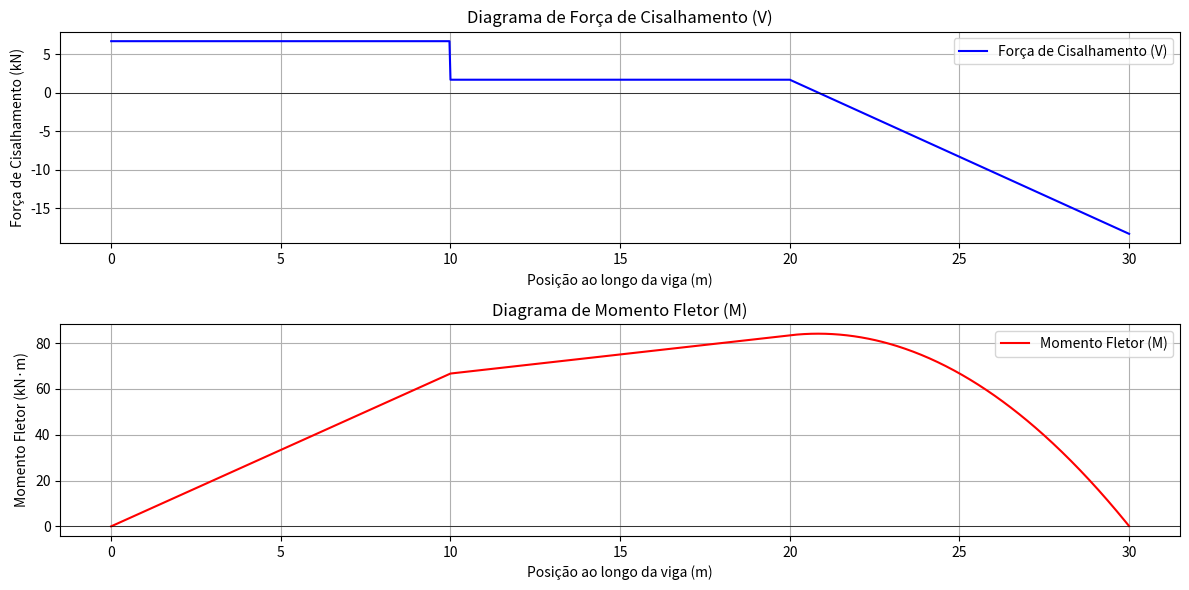

The script that saved this image:
import numpy as np
import matplotlib.pyplot as plt

# Dados da viga
L = 30  # Comprimento total da viga (m)
x = np.linspace(0, L, 1000)  # Pontos ao longo da viga

# Força de cisalhamento (V)
V = np.piecewise(x,
                 [x < 10, (x >= 10) & (x < 20), x >= 20],
                 [lambda x: 6.67,  # 0 < x < 10
                  lambda x: 1.67,  # 10 < x < 20
                  lambda x: 1.67 - 2 * (x - 20)])  # 20 < x < 30

# Momento fletor (M)
M = np.piecewise(x,
                 [x < 10, (x >= 10) & (x < 20), x >= 20],
                 [lambda x: 6.67 * x,  # 0 < x < 10
                  lambda x: 6.67 * x - 5 * (x - 10),  # 10 < x < 20
                  lambda x: 6.67 * x - 5 * (x - 10) - (x - 20)**2])  # 20 < x < 30

# Plotando os gráficos
plt.figure(figsize=(12, 6))

# Gráfico da força de cisalhamento (V)
plt.subplot(2, 1, 1)
plt.plot(x, V, label="Força de Cisalhamento (V)", color="blue")
plt.title("Diagrama de Força de Cisalhamento (V)")
plt.xlabel("Posição ao longo da viga (m)")
plt.ylabel("Força de Cisalhamento (kN)")
plt.grid(True)
plt.axhline(0, color="black", linewidth=0.5)
plt.legend()

# Gráfico do momento fletor (M)
plt.subplot(2, 1, 2)
plt.plot(x, M, label="Momento Fletor (M)", color="red")
plt.title("Diagrama de Momento Fletor (M)")
plt.xlabel("Posição ao longo da viga (m)")
plt.ylabel("Momento Fletor (kN·m)")
plt.grid(True)
plt.axhline(0, color="black", linewidth=0.5)
plt.legend()

plt.tight_layout()
plt.show()